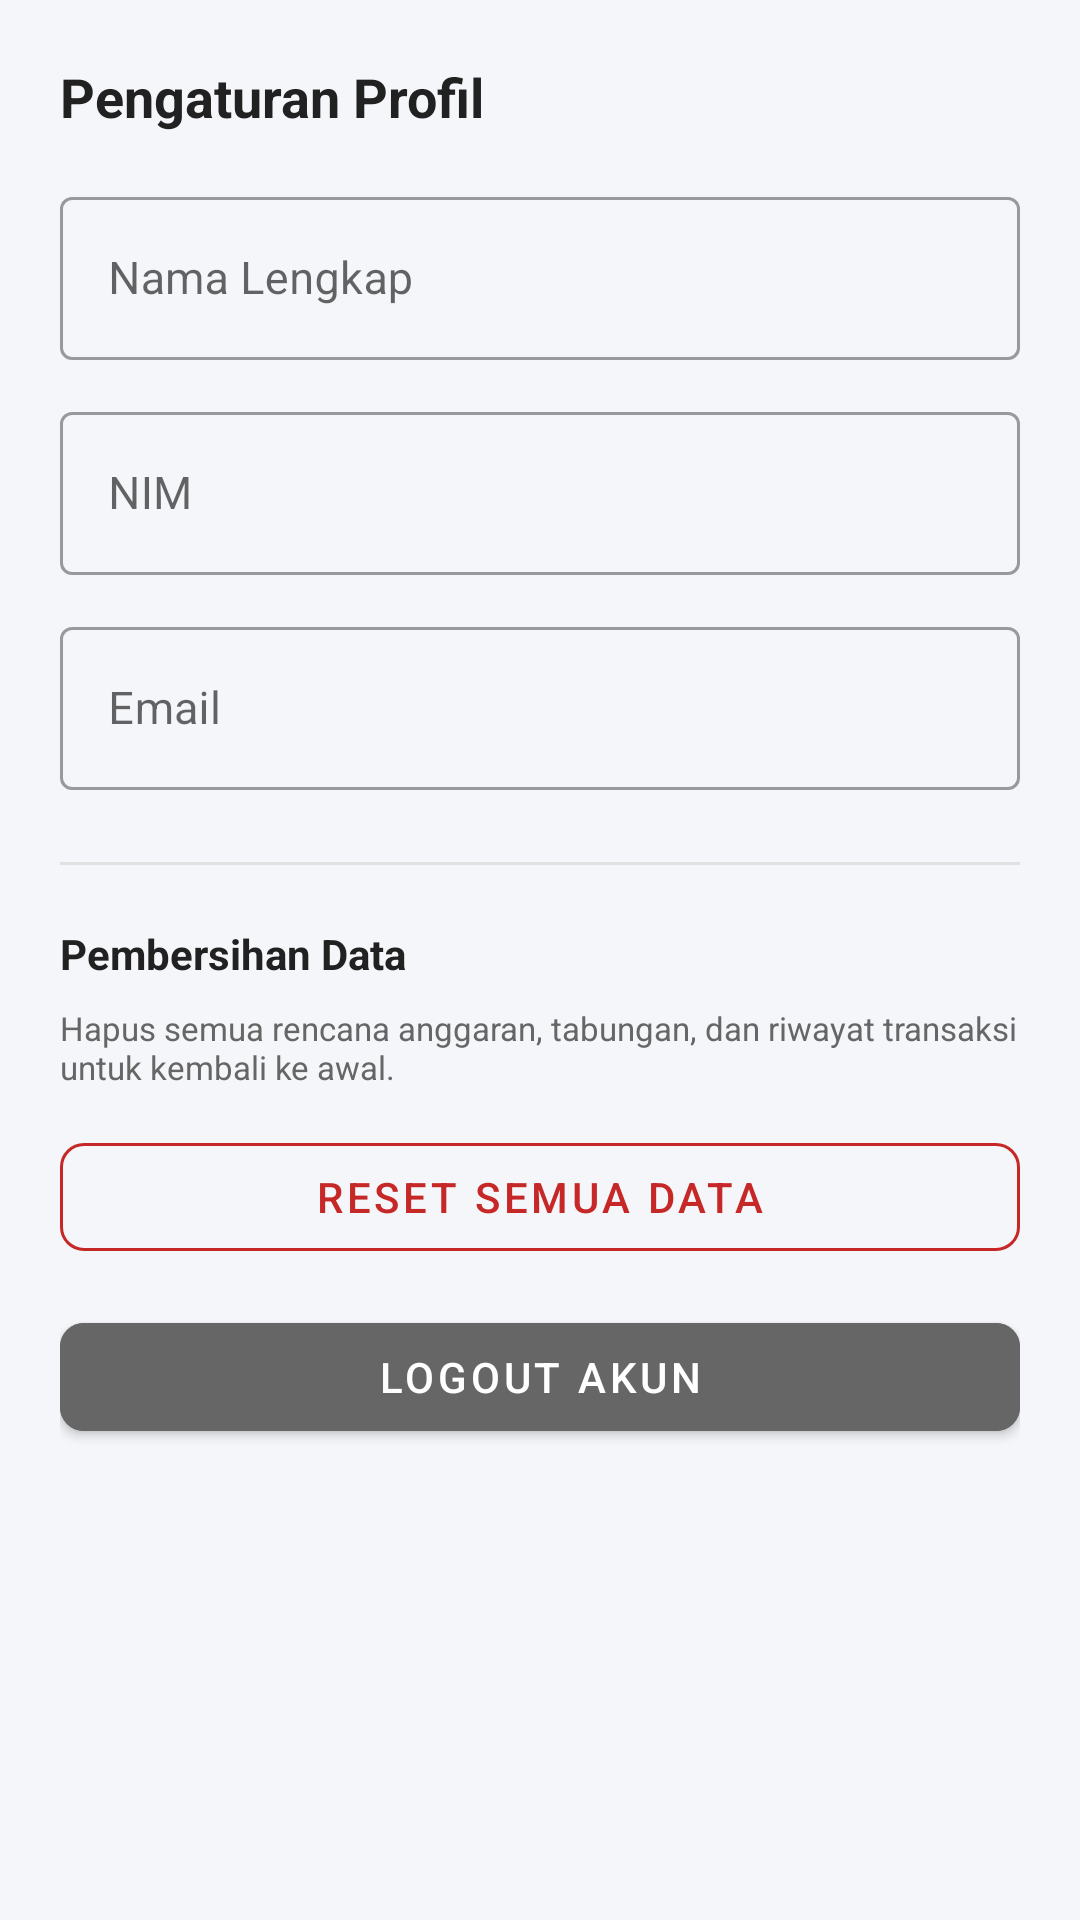

Write the Android layout XML for this screen, with the resource values it uses.
<!-- AndroidManifest.xml: application theme Theme.PencatatanKeuangan -->
<!-- res/layout/dialog_profile.xml -->
<?xml version="1.0" encoding="utf-8"?>
<LinearLayout xmlns:android="http://schemas.android.com/apk/res/android"
    xmlns:app="http://schemas.android.com/apk/res-auto"
    android:layout_width="match_parent"
    android:layout_height="wrap_content"
    android:orientation="vertical"
    android:padding="20dp">

    <TextView
        android:layout_width="wrap_content"
        android:layout_height="wrap_content"
        android:text="Pengaturan Profil"
        android:textColor="@color/text_primary"
        android:textSize="18sp"
        android:textStyle="bold"
        android:layout_marginBottom="16dp"/>

    <com.google.android.material.textfield.TextInputLayout
        android:layout_width="match_parent"
        android:layout_height="wrap_content"
        android:hint="Nama Lengkap"
        style="@style/Widget.MaterialComponents.TextInputLayout.OutlinedBox"
        android:layout_marginBottom="12dp">

        <com.google.android.material.textfield.TextInputEditText
            android:id="@+id/etProfileNama"
            android:layout_width="match_parent"
            android:layout_height="wrap_content"
            android:inputType="textPersonName"
            android:textSize="15sp"/>
    </com.google.android.material.textfield.TextInputLayout>

    <com.google.android.material.textfield.TextInputLayout
        android:layout_width="match_parent"
        android:layout_height="wrap_content"
        android:hint="NIM"
        style="@style/Widget.MaterialComponents.TextInputLayout.OutlinedBox"
        android:layout_marginBottom="12dp">

        <com.google.android.material.textfield.TextInputEditText
            android:id="@+id/etProfileNim"
            android:layout_width="match_parent"
            android:layout_height="wrap_content"
            android:inputType="text"
            android:textSize="15sp"/>
    </com.google.android.material.textfield.TextInputLayout>

    <com.google.android.material.textfield.TextInputLayout
        android:layout_width="match_parent"
        android:layout_height="wrap_content"
        android:hint="Email"
        style="@style/Widget.MaterialComponents.TextInputLayout.OutlinedBox"
        android:layout_marginBottom="24dp">

        <com.google.android.material.textfield.TextInputEditText
            android:id="@+id/etProfileEmail"
            android:layout_width="match_parent"
            android:layout_height="wrap_content"
            android:inputType="textEmailAddress"
            android:textSize="15sp"/>
    </com.google.android.material.textfield.TextInputLayout>

    <View
        android:layout_width="match_parent"
        android:layout_height="1dp"
        android:background="#E0E0E0"
        android:layout_marginBottom="20dp"/>

    <TextView
        android:layout_width="wrap_content"
        android:layout_height="wrap_content"
        android:text="Pembersihan Data"
        android:textColor="@color/text_primary"
        android:textSize="14sp"
        android:textStyle="bold"
        android:layout_marginBottom="8dp"/>

    <TextView
        android:layout_width="wrap_content"
        android:layout_height="wrap_content"
        android:text="Hapus semua rencana anggaran, tabungan, dan riwayat transaksi untuk kembali ke awal."
        android:textColor="@color/text_secondary"
        android:textSize="11sp"
        android:layout_marginBottom="12dp"/>

    <com.google.android.material.button.MaterialButton
        android:id="@+id/btnResetData"
        style="@style/Widget.MaterialComponents.Button.OutlinedButton"
        android:layout_width="match_parent"
        android:layout_height="wrap_content"
        android:text="Reset Semua Data"
        android:textColor="@color/expense"
        app:strokeColor="@color/expense"
        app:cornerRadius="8dp"
        android:layout_marginBottom="12dp"/>

    <com.google.android.material.button.MaterialButton
        android:id="@+id/btnLogoutUser"
        android:layout_width="match_parent"
        android:layout_height="wrap_content"
        android:text="Logout Akun"
        app:cornerRadius="8dp"
        android:backgroundTint="@color/text_secondary"/>

</LinearLayout>
<!-- resources referenced by this layout -->
<resources>
  <color name="expense">#C62828</color>
  <color name="text_primary">#212121</color>
  <color name="text_secondary">#666666</color>
  <style name="Theme.PencatatanKeuangan" parent="Theme.MaterialComponents.Light.NoActionBar">
          
          <item name="colorPrimary">@color/primary</item>
          <item name="colorPrimaryVariant">@color/primary_dark</item>
          <item name="colorOnPrimary">@android:color/white</item>
          
          
          <item name="colorSecondary">@color/accent</item>
          <item name="colorSecondaryVariant">@color/accent</item>
          <item name="colorOnSecondary">@android:color/black</item>
          
          
          <item name="android:statusBarColor">@color/primary_dark</item>
          
          
          <item name="android:windowBackground">@color/background</item>
      </style>
  <color name="primary">#3F51B5</color>
  <color name="primary_dark">#303F9F</color>
  <color name="accent">#00BCD4</color>
  <color name="background">#F4F6F9</color>
</resources>
